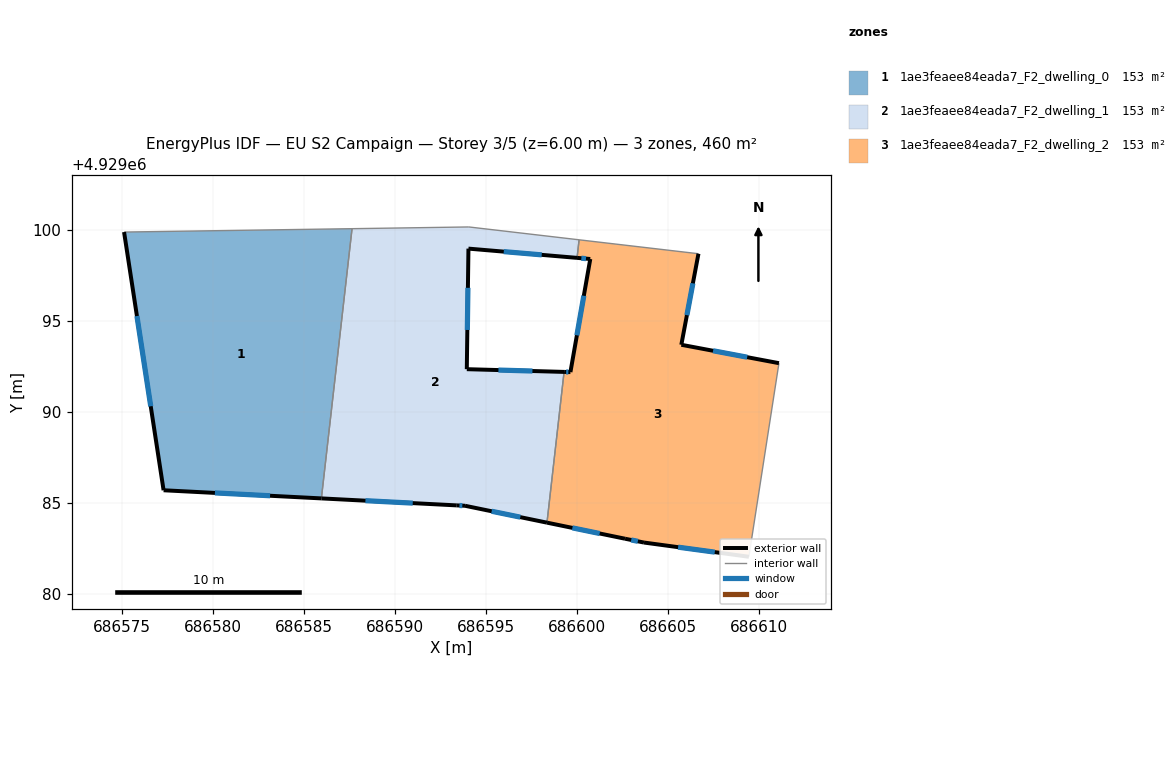
=== STOREY PLAN SPEC (per zone: floor XY polygon, exterior-wall plan segments, windows/doors) ===
zone 1: 1ae3feaee84eada7_F2_dwelling_0  (153.5 m²)
  floor: (686585.96, 4929085.25) (686587.64, 4929100.06) (686575.13, 4929099.88) (686577.30, 4929085.70)
  exterior wall: (686585.96, 4929085.25) – (686577.30, 4929085.70)  [8.7 m]
    window: (686583.14, 4929085.39) – (686580.11, 4929085.55)  [3.2 m²]
  exterior wall: (686577.30, 4929085.70) – (686575.13, 4929099.88)  [14.3 m]
    window: (686576.59, 4929090.31) – (686575.83, 4929095.26)  [5.3 m²]
  interior walls: 2
zone 2: 1ae3feaee84eada7_F2_dwelling_1  (153.5 m²)
  floor: (686598.35, 4929083.92) (686599.29, 4929092.20) (686593.95, 4929092.34) (686594.04, 4929098.96) (686600.00, 4929098.46) (686600.11, 4929099.45) (686594.06, 4929100.16) (686587.64, 4929100.06) (686585.96, 4929085.25) (686593.40, 4929084.87) (686593.85, 4929084.84)
  exterior wall: (686600.00, 4929098.46) – (686594.04, 4929098.96)  [6.0 m]
    window: (686598.06, 4929098.62) – (686595.98, 4929098.80)  [2.2 m²]
  exterior wall: (686594.04, 4929098.96) – (686593.95, 4929092.34)  [6.6 m]
    window: (686594.01, 4929096.81) – (686593.98, 4929094.50)  [2.4 m²]
  exterior wall: (686593.95, 4929092.34) – (686599.29, 4929092.20)  [5.3 m]
    window: (686595.68, 4929092.30) – (686597.55, 4929092.24)  [2.0 m²]
  exterior wall: (686598.35, 4929083.92) – (686593.85, 4929084.84)  [4.6 m]
    window: (686596.88, 4929084.22) – (686595.31, 4929084.54)  [1.7 m²]
  exterior wall: (686593.85, 4929084.84) – (686593.40, 4929084.87)  [0.5 m]
    window: (686593.70, 4929084.85) – (686593.54, 4929084.86)  [0.2 m²]
  exterior wall: (686593.40, 4929084.87) – (686585.96, 4929085.25)  [7.4 m]
    window: (686590.98, 4929084.99) – (686588.38, 4929085.12)  [2.7 m²]
  interior walls: 5
zone 3: 1ae3feaee84eada7_F2_dwelling_2  (153.5 m²)
  floor: (686609.44, 4929082.04) (686611.09, 4929092.67) (686605.73, 4929093.68) (686606.67, 4929098.68) (686600.11, 4929099.45) (686600.00, 4929098.46) (686600.73, 4929098.39) (686599.64, 4929092.18) (686599.29, 4929092.20) (686598.35, 4929083.92) (686602.64, 4929083.04) (686603.68, 4929082.83)
  exterior wall: (686603.68, 4929082.83) – (686602.64, 4929083.04)  [1.1 m]
    window: (686603.34, 4929082.89) – (686602.97, 4929082.97)  [0.4 m²]
  exterior wall: (686602.64, 4929083.04) – (686598.35, 4929083.92)  [4.4 m]
    window: (686601.24, 4929083.32) – (686599.74, 4929083.63)  [1.6 m²]
  exterior wall: (686599.29, 4929092.20) – (686599.64, 4929092.18)  [0.3 m]
    window: (686599.40, 4929092.19) – (686599.52, 4929092.19)  [0.1 m²]
  exterior wall: (686599.64, 4929092.18) – (686600.73, 4929098.39)  [6.3 m]
    window: (686599.99, 4929094.20) – (686600.37, 4929096.38)  [2.3 m²]
  exterior wall: (686600.73, 4929098.39) – (686600.00, 4929098.46)  [0.7 m]
    window: (686600.49, 4929098.42) – (686600.24, 4929098.44)  [0.3 m²]
  exterior wall: (686606.67, 4929098.68) – (686605.73, 4929093.68)  [5.1 m]
    window: (686606.36, 4929097.06) – (686606.03, 4929095.31)  [1.9 m²]
  exterior wall: (686605.73, 4929093.68) – (686611.09, 4929092.67)  [5.5 m]
    window: (686607.47, 4929093.36) – (686609.34, 4929093.00)  [2.0 m²]
  exterior wall: (686609.44, 4929082.04) – (686603.68, 4929082.83)  [5.8 m]
    window: (686607.56, 4929082.30) – (686605.55, 4929082.57)  [2.1 m²]
  interior walls: 4

=== DERIVED (storey summary) ===
Building: EU S2 Campaign
Storey: 3 of 5  (floor level z = 6.00 m)
Storey gross floor area: 460.5 m²
Zones on this storey: 3
  - 1ae3feaee84eada7_F2_dwelling_0: floor 153.5 m²; exterior wall 23.0 m (69.1 m²); 2 window(s) 8.4 m²; WWR 12.2%
  - 1ae3feaee84eada7_F2_dwelling_1: floor 153.5 m²; exterior wall 30.4 m (91.3 m²); 6 window(s) 11.2 m²; WWR 12.2%
  - 1ae3feaee84eada7_F2_dwelling_2: floor 153.5 m²; exterior wall 29.2 m (87.5 m²); 8 window(s) 10.7 m²; WWR 12.2%
Zone adjacency (shared interzone walls):
  - 1ae3feaee84eada7_F2_dwelling_0 ↔ 1ae3feaee84eada7_F2_dwelling_1
  - 1ae3feaee84eada7_F2_dwelling_1 ↔ 1ae3feaee84eada7_F2_dwelling_2